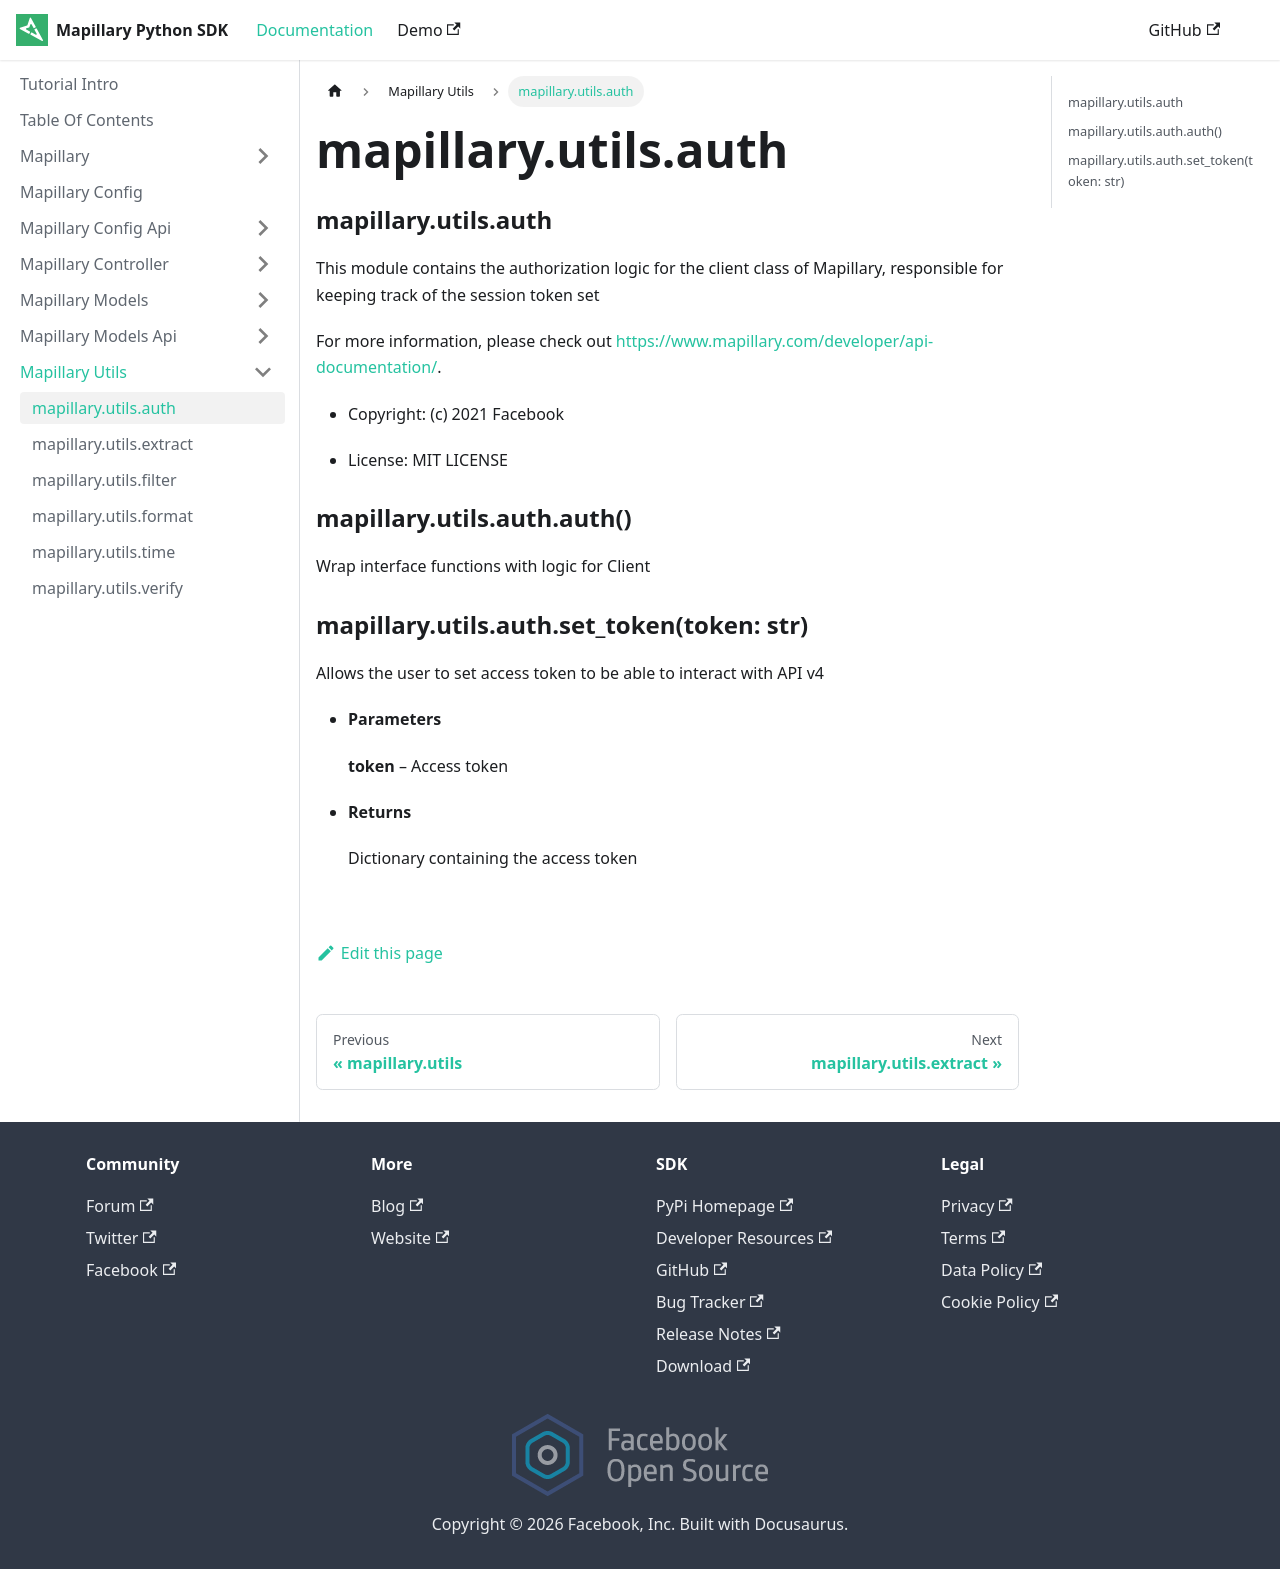

repository: mapillary/mapillary-python-sdk · page: docs/mapillary.utils/mapillary.utils.auth/index.html · generator: docusaurus

---
sidebar position: 2
---


### mapillary.utils.auth

This module contains the authorization logic for the client class of Mapillary, responsible
for keeping track of the session token set

For more information, please check out [https://www.mapillary.com/developer/api-documentation/](https://www.mapillary.com/developer/api-documentation/).


* Copyright: (c) 2021 Facebook


* License: MIT LICENSE


### mapillary.utils.auth.auth()
Wrap interface functions with logic for Client


### mapillary.utils.auth.set_token(token: str)
Allows the user to set access token to be able to interact with API v4


* **Parameters**

    **token** – Access token



* **Returns**

    Dictionary containing the access token
